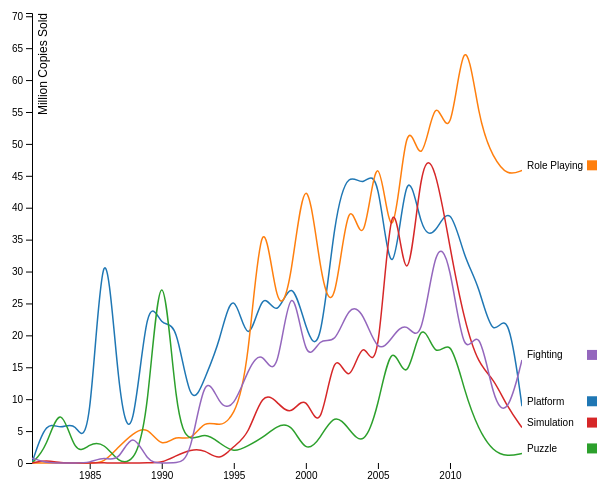
D3 v7 page, settled after 360 driven frames (6 s of simulated time); the page loaded 1 data file(s).


    var canvasWidth=700;
    var canvasHeight=500;

    var svg = d3.select("#Second3Cat").append("svg")
            .attr("width",  canvasWidth)
            .attr("height", canvasHeight),
        margin = {top: 20, right: 80, bottom: 30, left: 50},
        width = svg.attr("width") - margin.left - margin.right,
        height = svg.attr("height") - margin.top - margin.bottom,
        g = svg.append("g").attr("transform", "translate(" + margin.left + "," + margin.top + ")");



    var parseTime = d3.timeParse("%Y%m%d");

    var x = d3.scaleTime().range([0, width - margin.right]),
        y = d3.scaleLinear().range([height, 0]),
        z = d3.scaleOrdinal(d3.schemeCategory10);


    const makeLine = (xScale) => d3.line()
        .curve(d3.curveBasis)
        .x(function(d) { return xScale(d.date); })
        .y(function(d) { return y(d.sales); });

    var line = d3.line()
        .curve(d3.curveBasis)
        .x(function(d) { return x(d.date); })
        .y(function(d) { return y(d.sales); });


    d3.tsv("vgGenreOC2.tsv", function(d) {
        return d;
    }).then(function(data) {

        let columns = ['date', 'Sports', 'Platform', 'Racing','Role Playing', 'Puzzle', 'Misc','Simulation', 'Action','Fighting','Adventure','Strategy']
        for (d of data) {
            d.date = parseTime(d.date);
            for (var i = 1, n = columns.length, c; i < n; ++i) d[c = columns[i]] = +d[c];
        }

        var genres = data.columns.slice(1).map(function(id) {
            return {
                id: id,
                values: data.map(function(d) {
                    return {date: d.date, sales: d[id]};
                })
            };
        });

        x.domain(d3.extent(data, function(d) { return d.date; }));

        y.domain([
            d3.min(genres, function(c) { return d3.min(c.values, function(d) { return d.sales; }); }),
            d3.max(genres, function(c) { return d3.max(c.values, function(d) { return d.sales; }); })
        ]);

        z.domain(genres.map(function(c) { return c.id; }));

        const x_axis = g.append("g")
            .attr("class", "axis axis--x")
            .attr("id", 'x_axis')
            .attr("transform", "translate(0," + height + ")")
            .call(d3.axisBottom(x));

        g.append("g")
            .attr("class", "axis axis--y")
            .call(d3.axisLeft(y))
            .append("text")
            .attr("transform", "rotate(-90)")
            .attr("y", 6)
            .attr("dy", "0.71em")
            .attr("fill", "#000")
            .attr("font-size","12px")
            .text("Million Copies Sold");

        var genre = g.selectAll(".city")
            .data(genres)
            .enter().append("svg")
            .attr("class", "city")
            .attr("id", d => d.id.substring(0, 3).toUpperCase())
            .attr("width", width - margin.right);


        function hover(elem) {
            // Add code here for 'hover'
            var attrs = elem.srcElement.attributes;
            let id = attrs['data-id'].value;
            console.log(id)
            let path = genre.select('#' + id);
            let copy=genres;
            console.log()
            copy.forEach(entry=>{
                let tid=entry.id.substring(0, 3).toUpperCase()
                let tpath =genre.select('#' + tid)
                if(tid!=id){
                    tpath.style("stroke","grey")
                }else{
                    d3.select('#'+id).raise()
                    console.log(id)
                }
            })
        }

        function exit(elem) {
            var attrs = elem.srcElement.attributes;
            let id = attrs['data-id'].value;
            let path = genre.select('#' + id);

            if (path.attr('visibility') == 'hidden') {
                return;
            }
            genre.selectAll('.line').style('stroke', d => {
                return z(d.id)
            });
        }

        function click(elem) {
            //Gets items to do event listeners on
            var attrs = elem.srcElement.attributes;
            let id = attrs['data-id'].value;
            let path = genre.select('path#' + id+".line");
            //Checks current visibility and determines wheter line needs to be visible or not
            if (path.attr("visibility") == "visible")
            {
                path.attr("visibility", "hidden");
            }
            else
            {
                path.attr("visibility", "visible");
            }
        }

        const xAxis = (g, x) => g
            .attr("transform", `translate(0,${height})`)
            .call(d3.axisBottom(x).ticks(width / 80).tickSizeOuter(0))

        function zoomed(event) {
            // Add code here for zooming
            const xz = event.transform.rescaleX(x);
            genre.selectAll('.line').attr('d', function(d) { return makeLine(xz)(d.values); 							})
            x_axis.call(xAxis, xz);
        }

        const zoom = d3.zoom()
            .scaleExtent([1, 5])
            .extent([[margin.left, 0], [width - margin.right, height]])
            .translateExtent([[margin.left, -Infinity], [width - margin.right, Infinity]])
            .on("zoom", zoomed);

        svg.call(zoom)
            .transition()
            .duration(100)
            .call(zoom.scaleTo, 1, [x(Date.UTC(2012, 1, 1)), 0]);



        genre.append("path")
            .attr("class", "line")
            .attr("d", function(d) { return line(d.values); })
            .attr("id", d => d.id.substring(0, 3).toUpperCase())
            .attr("data-id", d => d.id.substring(0, 3).toUpperCase())
            .attr("visibility", "visible")
            .style("stroke", function(d) { return z(d.id); })
            .on("mouseout", exit);

        svg.selectAll(".label")
            .data(genres)
            .enter()
            .append("text")
            .datum(function(d) { return {id: d.id, value: d.values[d.values.length - 1]}; })
            .attr("class", "label")
            .attr("transform", function(d) { return "translate(" + x(d.value.date) + "," + y(d.value.sales) + ")"; })
            .attr("x", 55)
            .attr("y", 15)
            .attr("dy", "0.35em")
            .attr("data-id", d => d.id.substring(0, 3).toUpperCase())
            .style("font", "10px sans-serif")
            .text(function(d) { return d.id; })
            .on("mouseout", exit)
            .on("click",click)
            .on("mouseover",hover)
        console.log(genres)
        svg.selectAll(".rect").data(genres).enter().append("rect").datum(function(d) { return {id: d.id, value: d.values[d.values.length - 1]}; })
            .attr("class", "rect").attr("transform", function(d) { return "translate(" + x(d.value.date) + "," + y(d.value.sales) + ")"; }).attr("x", 115)
            .attr("y", 10).attr("width", 10).attr("height",10).attr("fill", function(d) { return z(d.id);})
        svg.append("rect").attr("x", 70).attr("y", 500).attr("width", 10).attr("height",10).attr("fill", "blue");
    })


### data: vgGenreOC2.tsv
date	Platform	Role Playing	Puzzle	Simulation	Fighting
19801231	0	0	0	0	0.77
19811231	6.93	0	2.24	0.45	0
19821231	5.03	0	10.03	0	0
19831231	6.93	0	0.78	0	0
19841231	0.69	0	3.14	0	0
19851231	43.17	0	3.21	0.03	1.05
19861231	9.39	2.52	0	0	0
19871231	1.74	4.65	0	0	5.42
19881231	27.73	5.88	5.58	0.03	0
19891231	20.66	2.2	37.75	0	0
19901231	22.97	4.52	6	1.14	0
19911231	7.64	3.25	3.24	2.14	0.39
19921231	13.42	6.86	4.84	2.14	15.25
19931231	18.67	5.59	3.17	0.19	8.75
19941231	28.74	7.11	1.53	2.73	8.47
19951231	16.69	14.26	2.71	4.18	14.85
19961231	28.23	43.96	3.91	11.33	18.06
19971231	21.85	21.79	5.89	9.65	11.76
19981231	29.88	28.09	6.34	7.11	31.66
19991231	20.82	49.09	1.36	11.44	14.26
20001231	16.06	29.03	3.82	3.38	20.22
20011231	39.28	22.06	7.99	19.54	18.12
20021231	45.97	45.13	5.34	10.81	25.02
20031231	42.89	30.28	2.42	21.21	23.73
20041231	47.34	53.95	8.43	10.85	16.78
20051231	23.56	28.55	20.45	49.27	19.72
20061231	49.8	57.73	10.89	21.77	22.55
20071231	35.59	43.89	23.99	48.97	17.61
20081231	35.7	59.83	15.59	46.76	35.38
20091231	41.09	47.9	20.31	33.71	32.15
20101231	31.9	70.51	11.18	22.15	14.89
20111231	28.11	53.37	5.11	15.28	22.68
20121231	18.55	47.81	1.76	13.38	9.51
20131231	25.12	44.92	0.99	8.67	7.21
20141231	8.89	45.86	1.5	5.55	16.15